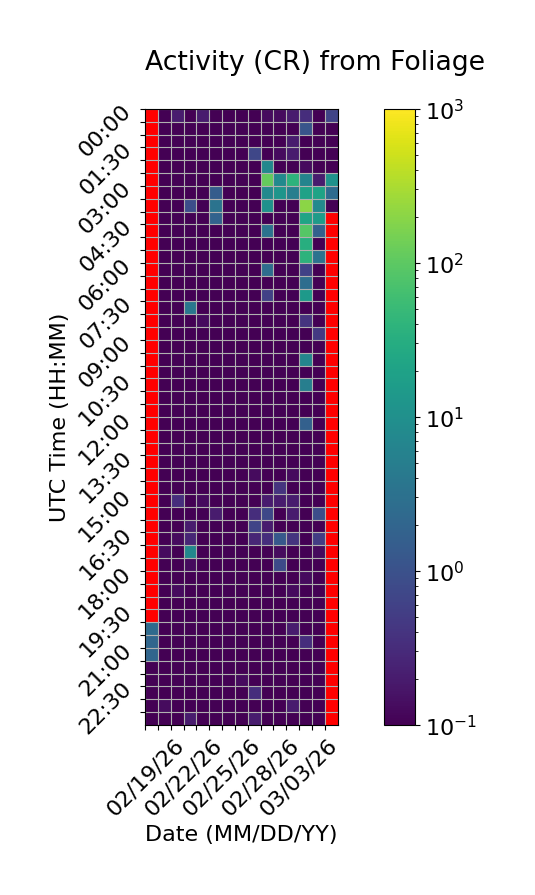

The table this chart was drawn from, first rows:
Time (UTC), 02/19/26, 02/20/26, 02/21/26, 02/22/26, 02/23/26, 02/24/26, 02/25/26, 02/26/26, 02/27/26, 02/28/26, 03/01/26, 03/02/26, 03/03/26, 03/04/26, 03/05/26
00:00, , 0.0, 0.2, 0.06667, 0.2, 0.0, 0.0, 0.0, 0.0, 0.1333, 0.1333, 0.2, 0.3333, 0.0, 0.6667
00:30, , 0.0, 0.0, 0.0, 0.0, 0.0, 0.0, 0.0, 0.06667, 0.0, 0.06667, 0.0, 1.133, 0.0, 0.06667
01:00, , 0.0, 0.0, 0.0, 0.0, 0.0, 0.0, 0.0, 0.06667, 0.06667, 0.0, 0.2, 0.0, 0.06667, 0.0
01:30, , 0.0, 0.0, 0.0, 0.0, 0.0, 0.0, 0.0, 0.7, 0.06667, 0.1333, 0.2, 0.0, 0.06667, 0.0
02:00, , 0.0, 0.0, 0.0, 0.0, 0.0, 0.0, 0.0, 0.0, 7.333, 0.06667, 0.0, 0.1333, 0.0, 0.0
02:30, , 0.0, 0.0, 0.0, 0.0, 0.0, 0.0, 0.0, 0.0, 112.5, 7.867, 37.93, 6.267, 0.2, 11.13
03:00, , 0.0, 0.0, 0.0, 0.06667, 1.467, 0.0, 0.0, 0.0, 7.733, 12.4, 5.133, 19.47, 20.8, 2.467
03:30, , 0.0, 0.0, 0.8667, 0.06667, 3.333, 0.0, 0.0, 0.0, 10.67, 0.0, 0.0, 198.1, 7.533, 0.0
04:00, , 0.0, 0.0, 0.0, 0.0, 1.8, 0.0, 0.0, 0.0, 0.06667, 0.0, 0.0, 21.93, 15.73, 
04:30, , 0.0, 0.0, 0.0, 0.0, 0.0, 0.0, 0.0, 0.0, 3.267, 0.0, 0.0, 88.6, 1.733, 
05:00, , 0.0, 0.0, 0.0, 0.0, 0.0, 0.0, 0.0, 0.0, 0.0, 0.0, 0.0, 32.73, 0.06667, 
05:30, , 0.0, 0.0, 0.0, 0.0, 0.0, 0.0, 0.0, 0.0, 0.0, 0.0, 0.0, 37.93, 3.267, 
06:00, , 0.0, 0.0, 0.0, 0.0, 0.0, 0.0, 0.0, 0.0, 2.733, 0.0, 0.0, 0.6, 0.0, 
06:30, , 0.0, 0.0, 0.0, 0.0, 0.0, 0.0, 0.0, 0.0, 0.0, 0.0, 0.0, 2.733, 0.0, 
07:00, , 0.0, 0.0, 0.0, 0.0, 0.0, 0.0, 0.0, 0.0, 0.6, 0.0, 0.0, 14.53, 0.0, 
07:30, , 0.0, 0.0, 3.8, 0.0, 0.0, 0.0, 0.0, 0.0, 0.0, 0.0, 0.0, 0.0, 0.0, 
08:00, , 0.0, 0.0, 0.0, 0.1333, 0.0, 0.0, 0.0, 0.0, 0.0, 0.0, 0.0, 0.4, 0.0, 
08:30, , 0.0, 0.0, 0.0, 0.06667, 0.0, 0.0, 0.0, 0.0, 0.0, 0.0, 0.0, 0.06667, 0.4667, 
09:00, , 0.0, 0.0, 0.0, 0.0, 0.0, 0.0, 0.0, 0.0, 0.0, 0.0, 0.0, 0.0, 0.0, 
09:30, , 0.0, 0.0, 0.0, 0.06667, 0.0, 0.0, 0.0, 0.0, 0.0, 0.0, 0.06667, 6.667, 0.06667, 
10:00, , 0.0, 0.0, 0.06667, 0.0, 0.0, 0.0, 0.0, 0.0, 0.06667, 0.0, 0.0, 0.0, 0.0, 
10:30, , 0.0, 0.0, 0.0, 0.0, 0.0, 0.0, 0.0, 0.0, 0.0, 0.0, 0.0, 5.067, 0.0, 
11:00, , 0.0, 0.0, 0.0, 0.06667, 0.0, 0.0, 0.0, 0.0, 0.0, 0.0, 0.0, 0.0, 0.0, 
11:30, , 0.0, 0.0, 0.06667, 0.0, 0.0, 0.0, 0.0, 0.0, 0.0, 0.0, 0.0, 0.0, 0.0, 
12:00, , 0.0, 0.0, 0.0, 0.0, 0.0, 0.0, 0.0, 0.0, 0.0, 0.0, 0.0, 1.667, 0.0, 
12:30, , 0.0, 0.0, 0.0, 0.06667, 0.0, 0.0, 0.0, 0.0, 0.0, 0.0, 0.0, 0.0, 0.0, 
13:00, , 0.0, 0.0, 0.0, 0.0, 0.0, 0.0, 0.0, 0.0, 0.0, 0.0, 0.0, 0.0, 0.06667, 
13:30, , 0.0, 0.0, 0.0, 0.0, 0.0, 0.0, 0.0, 0.0, 0.0, 0.0, 0.0, 0.0, 0.06667, 
14:00, , 0.0, 0.0, 0.0, 0.0, 0.0, 0.0, 0.0, 0.1333, 0.0, 0.0, 0.1333, 0.06667, 0.0, 
14:30, , 0.0, 0.0, 0.0, 0.06667, 0.0, 0.0, 0.06667, 0.0, 0.0, 0.4, 0.0, 0.0, 0.0, 
15:00, , 0.06667, 0.3333, 0.06667, 0.1333, 0.0, 0.0, 0.0, 0.06667, 0.2, 0.2, 0.2, 0.0, 0.0, 
15:30, , 0.0, 0.0, 0.0, 0.0, 0.2, 0.0, 0.0, 0.3333, 0.7333, 0.06667, 0.2, 0.06667, 0.8667, 
16:00, , 0.0, 0.0, 0.2, 0.0, 0.0, 0.0, 0.0, 0.6667, 0.2, 0.06667, 0.0, 0.0, 0.06667, 
16:30, , 0.0, 0.1333, 0.2667, 0.0, 0.0, 0.0, 0.06667, 0.2667, 0.3333, 1.267, 0.4, 0.0, 0.5333, 
17:00, , 0.1333, 0.0, 7.0, 0.0, 0.0, 0.0, 0.0, 0.0, 0.06667, 0.1333, 0.0, 0.06667, 0.1333, 
17:30, , 0.0, 0.0, 0.1333, 0.0, 0.0, 0.0, 0.0, 0.0, 0.0, 0.8, 0.0, 0.0, 0.0, 
18:00, , 0.06667, 0.06667, 0.0, 0.0, 0.0, 0.0, 0.0, 0.0, 0.06667, 0.0, 0.0, 0.1333, 0.0, 
18:30, , 0.06667, 0.1333, 0.06667, 0.0, 0.0, 0.0, 0.0, 0.0, 0.0, 0.06667, 0.1333, 0.06667, 0.06667, 
19:00, , 0.0, 0.06667, 0.06667, 0.0, 0.0, 0.0, 0.0, 0.0, 0.06667, 0.06667, 0.0, 0.0, 0.0, 
19:30, , 0.0, 0.0, 0.0, 0.0, 0.0, 0.0, 0.0, 0.0, 0.06667, 0.0, 0.0, 0.06667, 0.0, 
20:00, 2.4, 0.0, 0.0, 0.0, 0.0, 0.0, 0.0, 0.0, 0.0, 0.0, 0.0, 0.2, 0.0, 0.06667, 
20:30, 2.067, 0.0, 0.0, 0.0, 0.0, 0.0, 0.0, 0.0, 0.0, 0.0, 0.0, 0.0, 0.3333, 0.06667, 
21:00, 2.0, 0.0, 0.0, 0.0, 0.0, 0.0, 0.0, 0.0, 0.06667, 0.0, 0.0, 0.0, 0.06667, 0.0, 
21:30, 0.0, 0.0, 0.0, 0.0, 0.0, 0.0, 0.0, 0.0, 0.0, 0.06667, 0.0, 0.0, 0.0, 0.06667, 
22:00, 0.0, 0.0, 0.06667, 0.06667, 0.0, 0.0, 0.0, 0.1333, 0.0, 0.0, 0.0, 0.0, 0.0, 0.0, 
22:30, 0.0, 0.0, 0.0, 0.0, 0.0, 0.0, 0.0, 0.0, 0.3333, 0.0, 0.06667, 0.0, 0.06667, 0.0, 
23:00, 0.0, 0.1333, 0.0, 0.0, 0.0, 0.0, 0.0, 0.06667, 0.0, 0.0, 0.0, 0.2, 0.0, 0.06667, 
23:30, 0.06667, 0.0, 0.06667, 0.2, 0.0, 0.0, 0.0, 0.0, 0.2, 0.06667, 0.0, 0.0, 0.0, 0.0, 
